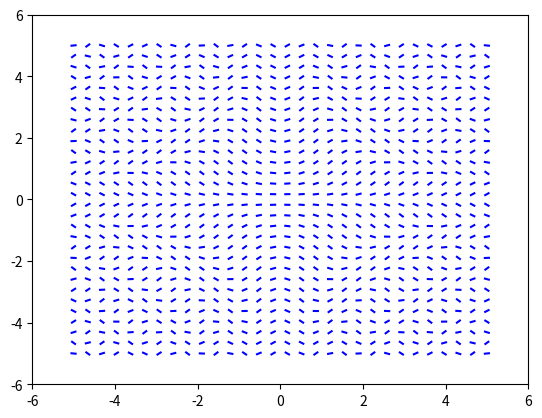

Reproduce this figure in Python.
# python program to plot slope fields

import numpy as np
import matplotlib.pyplot as plt

# some constants 
MIN = -5
MAX = 5
NUM = 30

# define some useful functions
# def F(x, y):
#         # dy/dx = F(x, y)
#         return (np.sqrt(np.abs(x))+ y/2)
F = lambda x,y: np.sin(x*y)

def get_y_line(x, y1, x1, m):
        # y - y1 = m(x - x1)
        return ( m*(x - x1) + y1 )

# define vals for dots we want to use
xvals = np.linspace(MIN, MAX, NUM)
yvals = np.linspace(MIN, MAX, NUM)

# length of half of each line
d = .1

# loop for each dot

for x in xvals:
        for y in yvals:
                # plot the dot
                # plt.plot(x, y, "g.")    # green dot

                # calculate stuff for slope line
                m = F(x, y)

                # fancy trig to get how far to go to have half of line = d
                #xdist = d*np.cos(np.arctan(m))
                #yval_right = get_y_line((x + xdist), y, x, m)
                #yval_left = get_y_line((x - xdist), y, x, m)
                #plt.plot([x-xdist, x+xdist], [yval_left, yval_right], "b-")

                # or use vectors!
                u = np.zeros(2)
                u[0] = 1; u[1] = m
                u /= np.sqrt(1 + m**2)
                u *= d/2
                plt.plot([x-u[0], x+u[0]], [y-u[1], y+u[1]], "b-") 


# optionally plot a solution
#xs = np.linspace(MIN, MAX, 1000)
#plt.plot(xs, np.e**xs, "r-")

plt.xlim([MIN - 1, MAX + 1])
plt.ylim([MIN - 1, MAX + 1]) 
plt.show()


